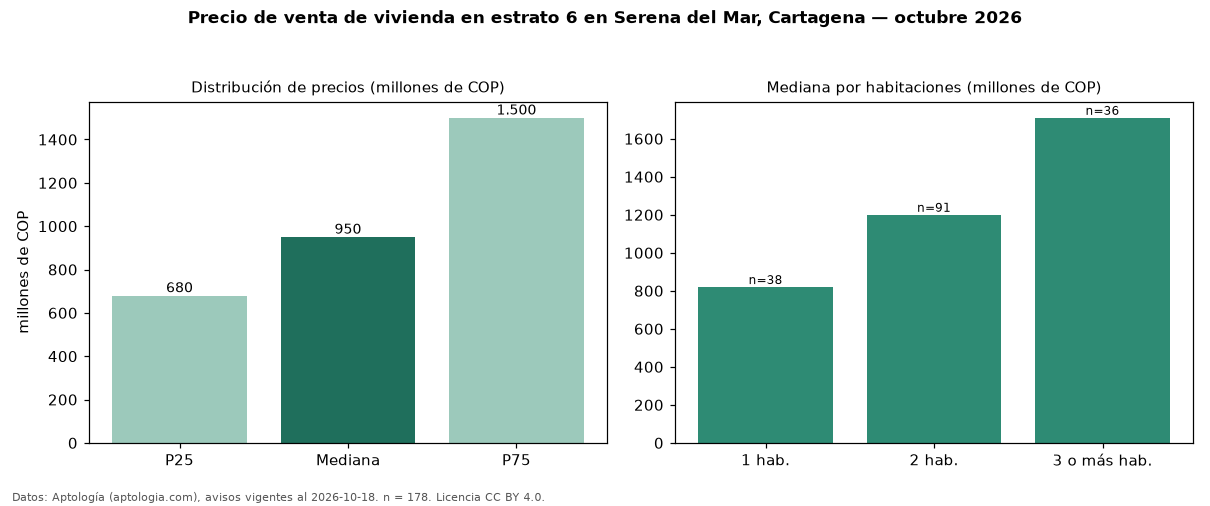

The file beside this chart, header and first rows:
seccion, metrica, valor, moneda, n
precio, p25, 680000000, COP, 178
precio, mediana, 950000000, COP, 178
precio, p75, 1500000000, COP, 178
precio, minimo, 320000000, COP, 178
precio, maximo, 3995000000, COP, 178
m2, mediana_precio_m2, 10706008, COP, 164
m2, area_mediana_m2, 87.2, m2, 164
admin, mediana_admin_mes, 730000, COP, 120
banos, mediana_banos, 2.0, , 
parqueadero, pct_con_parqueadero, 97.7, %, 174
estrato, estrato_mas_frecuente, 6, , 178
habitaciones, 1, 820000000, COP, 38
habitaciones, 2, 1200000000, COP, 91
habitaciones, 3+, 1710000000, COP, 36
fuente, fecha_datos, 2026-10-18, , 
fuente, atribucion, https://www.aptologia.com/venta/cartagen…, , 
fuente, licencia, CC BY 4.0, , 
